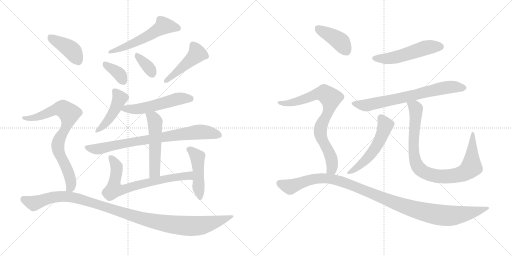
t = 0.00 s
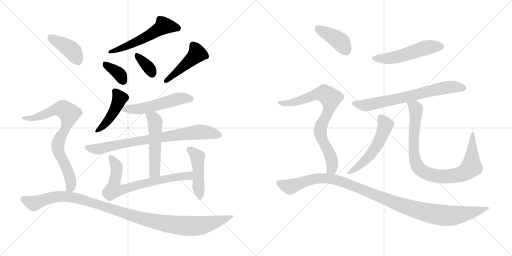
t = 3.03 s
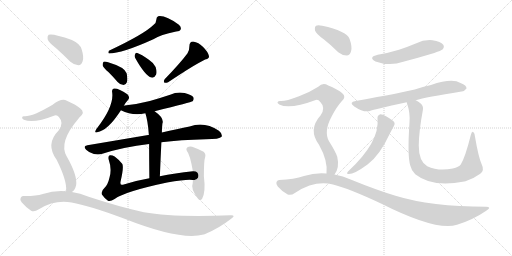
t = 6.06 s
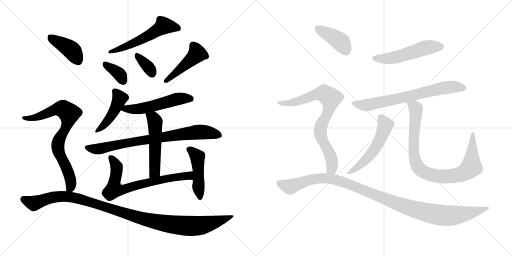
t = 9.09 s
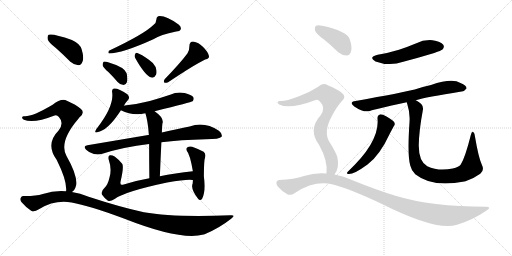
t = 12.12 s
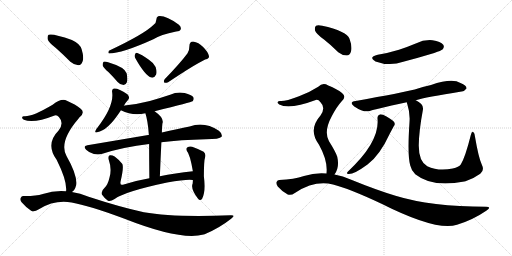
t = 15.15 s

The animated SVG that drew these frames (rendered in a browser with its animation timeline set to each time). Animation: 20 CSS @keyframes rules; one cycle of 15.15 s.

<svg version="1.1" viewBox="0 0 2048 1024" xmlns="http://www.w3.org/2000/svg">
  <g stroke="lightgray" stroke-dasharray="1,1" stroke-width="1" transform="scale(4, 4)">
    <line x1="0" y1="0" x2="256" y2="256"></line>
    <line x1="256" y1="0" x2="0" y2="256"></line>
    <line x1="128" y1="0" x2="128" y2="256"></line>
    <line x1="0" y1="128" x2="256" y2="128"></line>
    <line x1="256" y1="0" x2="512" y2="256"></line>
    <line x1="512" y1="0" x2="256" y2="256"></line>
    <line x1="384" y1="0" x2="384" y2="256"></line>
    <line x1="256" y1="128" x2="512" y2="128"></line>
  </g>
<g transform="scale(1, -1) translate(0, -850)">
   <style type="text/css">
    @keyframes keyframes0 {
      from {
       stroke: black;
       stroke-dashoffset: 555;
       stroke-width: 128;
       }
       64% {
       animation-timing-function: step-end;
       stroke: black;
       stroke-dashoffset: 0;
       stroke-width: 128;
       }
       to {
       stroke: black;
       stroke-width: 1024;
       }
       }
       #make-me-a-hanzi-animation-0 {
         animation: keyframes0 0.701660s both;
         animation-delay: 0.000000s;
         animation-timing-function: linear;
       }
    @keyframes keyframes1 {
      from {
       stroke: black;
       stroke-dashoffset: 361;
       stroke-width: 128;
       }
       54% {
       animation-timing-function: step-end;
       stroke: black;
       stroke-dashoffset: 0;
       stroke-width: 128;
       }
       to {
       stroke: black;
       stroke-width: 1024;
       }
       }
       #make-me-a-hanzi-animation-1 {
         animation: keyframes1 0.543783s both;
         animation-delay: 0.701660s;
         animation-timing-function: linear;
       }
    @keyframes keyframes2 {
      from {
       stroke: black;
       stroke-dashoffset: 349;
       stroke-width: 128;
       }
       53% {
       animation-timing-function: step-end;
       stroke: black;
       stroke-dashoffset: 0;
       stroke-width: 128;
       }
       to {
       stroke: black;
       stroke-width: 1024;
       }
       }
       #make-me-a-hanzi-animation-2 {
         animation: keyframes2 0.534017s both;
         animation-delay: 1.245443s;
         animation-timing-function: linear;
       }
    @keyframes keyframes3 {
      from {
       stroke: black;
       stroke-dashoffset: 459;
       stroke-width: 128;
       }
       60% {
       animation-timing-function: step-end;
       stroke: black;
       stroke-dashoffset: 0;
       stroke-width: 128;
       }
       to {
       stroke: black;
       stroke-width: 1024;
       }
       }
       #make-me-a-hanzi-animation-3 {
         animation: keyframes3 0.623535s both;
         animation-delay: 1.779460s;
         animation-timing-function: linear;
       }
    @keyframes keyframes4 {
      from {
       stroke: black;
       stroke-dashoffset: 446;
       stroke-width: 128;
       }
       59% {
       animation-timing-function: step-end;
       stroke: black;
       stroke-dashoffset: 0;
       stroke-width: 128;
       }
       to {
       stroke: black;
       stroke-width: 1024;
       }
       }
       #make-me-a-hanzi-animation-4 {
         animation: keyframes4 0.612956s both;
         animation-delay: 2.402995s;
         animation-timing-function: linear;
       }
    @keyframes keyframes5 {
      from {
       stroke: black;
       stroke-dashoffset: 536;
       stroke-width: 128;
       }
       64% {
       animation-timing-function: step-end;
       stroke: black;
       stroke-dashoffset: 0;
       stroke-width: 128;
       }
       to {
       stroke: black;
       stroke-width: 1024;
       }
       }
       #make-me-a-hanzi-animation-5 {
         animation: keyframes5 0.686198s both;
         animation-delay: 3.015951s;
         animation-timing-function: linear;
       }
    @keyframes keyframes6 {
      from {
       stroke: black;
       stroke-dashoffset: 795;
       stroke-width: 128;
       }
       72% {
       animation-timing-function: step-end;
       stroke: black;
       stroke-dashoffset: 0;
       stroke-width: 128;
       }
       to {
       stroke: black;
       stroke-width: 1024;
       }
       }
       #make-me-a-hanzi-animation-6 {
         animation: keyframes6 0.896973s both;
         animation-delay: 3.702149s;
         animation-timing-function: linear;
       }
    @keyframes keyframes7 {
      from {
       stroke: black;
       stroke-dashoffset: 524;
       stroke-width: 128;
       }
       63% {
       animation-timing-function: step-end;
       stroke: black;
       stroke-dashoffset: 0;
       stroke-width: 128;
       }
       to {
       stroke: black;
       stroke-width: 1024;
       }
       }
       #make-me-a-hanzi-animation-7 {
         animation: keyframes7 0.676432s both;
         animation-delay: 4.599122s;
         animation-timing-function: linear;
       }
    @keyframes keyframes8 {
      from {
       stroke: black;
       stroke-dashoffset: 715;
       stroke-width: 128;
       }
       70% {
       animation-timing-function: step-end;
       stroke: black;
       stroke-dashoffset: 0;
       stroke-width: 128;
       }
       to {
       stroke: black;
       stroke-width: 1024;
       }
       }
       #make-me-a-hanzi-animation-8 {
         animation: keyframes8 0.831868s both;
         animation-delay: 5.275554s;
         animation-timing-function: linear;
       }
    @keyframes keyframes9 {
      from {
       stroke: black;
       stroke-dashoffset: 463;
       stroke-width: 128;
       }
       60% {
       animation-timing-function: step-end;
       stroke: black;
       stroke-dashoffset: 0;
       stroke-width: 128;
       }
       to {
       stroke: black;
       stroke-width: 1024;
       }
       }
       #make-me-a-hanzi-animation-9 {
         animation: keyframes9 0.626790s both;
         animation-delay: 6.107422s;
         animation-timing-function: linear;
       }
    @keyframes keyframes10 {
      from {
       stroke: black;
       stroke-dashoffset: 407;
       stroke-width: 128;
       }
       57% {
       animation-timing-function: step-end;
       stroke: black;
       stroke-dashoffset: 0;
       stroke-width: 128;
       }
       to {
       stroke: black;
       stroke-width: 1024;
       }
       }
       #make-me-a-hanzi-animation-10 {
         animation: keyframes10 0.581217s both;
         animation-delay: 6.734212s;
         animation-timing-function: linear;
       }
    @keyframes keyframes11 {
      from {
       stroke: black;
       stroke-dashoffset: 778;
       stroke-width: 128;
       }
       72% {
       animation-timing-function: step-end;
       stroke: black;
       stroke-dashoffset: 0;
       stroke-width: 128;
       }
       to {
       stroke: black;
       stroke-width: 1024;
       }
       }
       #make-me-a-hanzi-animation-11 {
         animation: keyframes11 0.883138s both;
         animation-delay: 7.315429s;
         animation-timing-function: linear;
       }
    @keyframes keyframes12 {
      from {
       stroke: black;
       stroke-dashoffset: 1100;
       stroke-width: 128;
       }
       78% {
       animation-timing-function: step-end;
       stroke: black;
       stroke-dashoffset: 0;
       stroke-width: 128;
       }
       to {
       stroke: black;
       stroke-width: 1024;
       }
       }
       #make-me-a-hanzi-animation-12 {
         animation: keyframes12 1.145182s both;
         animation-delay: 8.198567s;
         animation-timing-function: linear;
       }
    @keyframes keyframes13 {
      from {
       stroke: black;
       stroke-dashoffset: 521;
       stroke-width: 128;
       }
       63% {
       animation-timing-function: step-end;
       stroke: black;
       stroke-dashoffset: 0;
       stroke-width: 128;
       }
       to {
       stroke: black;
       stroke-width: 1024;
       }
       }
       #make-me-a-hanzi-animation-13 {
         animation: keyframes13 0.673991s both;
         animation-delay: 9.343749s;
         animation-timing-function: linear;
       }
    @keyframes keyframes14 {
      from {
       stroke: black;
       stroke-dashoffset: 702;
       stroke-width: 128;
       }
       70% {
       animation-timing-function: step-end;
       stroke: black;
       stroke-dashoffset: 0;
       stroke-width: 128;
       }
       to {
       stroke: black;
       stroke-width: 1024;
       }
       }
       #make-me-a-hanzi-animation-14 {
         animation: keyframes14 0.821289s both;
         animation-delay: 10.017740s;
         animation-timing-function: linear;
       }
    @keyframes keyframes15 {
      from {
       stroke: black;
       stroke-dashoffset: 538;
       stroke-width: 128;
       }
       64% {
       animation-timing-function: step-end;
       stroke: black;
       stroke-dashoffset: 0;
       stroke-width: 128;
       }
       to {
       stroke: black;
       stroke-width: 1024;
       }
       }
       #make-me-a-hanzi-animation-15 {
         animation: keyframes15 0.687826s both;
         animation-delay: 10.839029s;
         animation-timing-function: linear;
       }
    @keyframes keyframes16 {
      from {
       stroke: black;
       stroke-dashoffset: 898;
       stroke-width: 128;
       }
       75% {
       animation-timing-function: step-end;
       stroke: black;
       stroke-dashoffset: 0;
       stroke-width: 128;
       }
       to {
       stroke: black;
       stroke-width: 1024;
       }
       }
       #make-me-a-hanzi-animation-16 {
         animation: keyframes16 0.980794s both;
         animation-delay: 11.526855s;
         animation-timing-function: linear;
       }
    @keyframes keyframes17 {
      from {
       stroke: black;
       stroke-dashoffset: 404;
       stroke-width: 128;
       }
       57% {
       animation-timing-function: step-end;
       stroke: black;
       stroke-dashoffset: 0;
       stroke-width: 128;
       }
       to {
       stroke: black;
       stroke-width: 1024;
       }
       }
       #make-me-a-hanzi-animation-17 {
         animation: keyframes17 0.578776s both;
         animation-delay: 12.507649s;
         animation-timing-function: linear;
       }
    @keyframes keyframes18 {
      from {
       stroke: black;
       stroke-dashoffset: 793;
       stroke-width: 128;
       }
       72% {
       animation-timing-function: step-end;
       stroke: black;
       stroke-dashoffset: 0;
       stroke-width: 128;
       }
       to {
       stroke: black;
       stroke-width: 1024;
       }
       }
       #make-me-a-hanzi-animation-18 {
         animation: keyframes18 0.895345s both;
         animation-delay: 13.086425s;
         animation-timing-function: linear;
       }
    @keyframes keyframes19 {
      from {
       stroke: black;
       stroke-dashoffset: 1121;
       stroke-width: 128;
       }
       78% {
       animation-timing-function: step-end;
       stroke: black;
       stroke-dashoffset: 0;
       stroke-width: 128;
       }
       to {
       stroke: black;
       stroke-width: 1024;
       }
       }
       #make-me-a-hanzi-animation-19 {
         animation: keyframes19 1.162272s both;
         animation-delay: 13.981770s;
         animation-timing-function: linear;
       }
</style>
<path d="M 613.5 750.0 Q 577.5 714.0 435.5 647.0 Q 431.5 638.0 435.5 636.0 Q 487.5 636.0 613.5 693.0 Q 641.5 711.0 704.5 724.0 Q 719.5 725.0 722.5 732.0 Q 726.5 742.0 715.5 751.0 Q 661.5 790.0 632.5 785.0 Q 625.5 781.0 625.5 772.0 Q 625.5 759.0 613.5 750.0 Z" fill="lightgray"></path> 
<path d="M 434.5 561.0 Q 452.5 543.0 470.5 522.0 Q 480.5 510.0 494.5 510.0 Q 503.5 510.0 507.5 521.0 Q 511.5 533.0 506.5 557.0 Q 499.5 581.0 432.5 601.0 Q 419.5 605.0 414.5 603.0 Q 410.5 600.0 410.5 589.0 Q 413.5 579.0 434.5 561.0 Z" fill="lightgray"></path> 
<path d="M 542.5 615.0 Q 581.5 546.0 605.5 540.0 Q 617.5 537.0 624.5 552.0 Q 628.5 562.0 622.5 582.0 Q 615.5 598.0 595.5 611.0 Q 564.5 633.0 549.5 638.0 Q 542.5 641.0 539.5 631.0 Q 536.5 624.0 542.5 615.0 Z" fill="lightgray"></path> 
<path d="M 749.5 636.0 Q 719.5 596.0 658.5 533.0 Q 652.5 526.0 657.5 519.0 Q 664.5 518.0 672.5 521.0 Q 772.5 588.0 820.5 612.0 Q 839.5 616.0 835.5 627.0 Q 831.5 643.0 812.5 662.0 Q 794.5 681.0 772.5 684.0 Q 757.5 684.0 757.5 665.0 Q 758.5 652.0 749.5 636.0 Z" fill="lightgray"></path> 
<path d="M 495.5 427.0 Q 502.5 440.0 513.5 452.0 Q 520.5 462.0 509.5 473.0 Q 473.5 498.0 455.5 496.0 Q 446.5 493.0 448.5 482.0 Q 457.5 427.0 389.5 339.0 Q 385.5 335.0 383.5 330.0 Q 376.5 317.0 388.5 321.0 Q 430.5 327.0 482.5 407.0 Q 482.5 408.0 483.5 409.0 L 495.5 427.0 Z" fill="lightgray"></path> 
<path d="M 618.5 405.0 Q 766.5 442.0 770.5 445.0 Q 777.5 452.0 773.5 461.0 Q 766.5 471.0 738.5 478.0 Q 708.5 484.0 680.5 471.0 Q 641.5 458.0 599.5 446.0 Q 553.5 434.0 498.5 428.0 Q 495.5 428.0 495.5 427.0 C 465.5 422.0 459.5 420.0 483.5 409.0 Q 531.5 385.0 581.5 397.0 L 618.5 405.0 Z" fill="lightgray"></path> 
<path d="M 645.5 281.0 Q 720.5 291.0 823.5 293.0 Q 878.5 293.0 886.5 303.0 Q 890.5 315.0 875.5 327.0 Q 817.5 366.0 758.5 344.0 Q 710.5 335.0 647.5 320.0 L 595.5 310.0 Q 594.5 311.0 592.5 310.0 Q 480.5 291.0 349.5 269.0 Q 330.5 266.0 344.5 251.0 Q 357.5 238.0 375.5 234.0 Q 394.5 230.0 409.5 235.0 Q 493.5 262.0 596.5 274.0 L 645.5 281.0 Z" fill="lightgray"></path> 
<path d="M 639.5 145.0 Q 642.5 220.0 645.5 281.0 L 647.5 320.0 Q 647.5 338.0 649.5 355.0 Q 658.5 377.0 618.5 405.0 C 594.5 423.0 572.5 426.0 581.5 397.0 Q 591.5 367.0 595.5 310.0 L 596.5 274.0 Q 596.5 225.0 597.5 137.0 C 597.5 107.0 638.5 115.0 639.5 145.0 Z" fill="lightgray"></path> 
<path d="M 771.5 165.0 Q 699.5 158.0 639.5 145.0 L 597.5 137.0 Q 539.5 127.0 491.5 111.0 Q 478.5 108.0 482.5 125.0 Q 495.5 179.0 489.5 194.0 Q 477.5 210.0 458.5 224.0 Q 448.5 230.0 439.5 229.0 Q 430.5 226.0 435.5 209.0 Q 447.5 175.0 438.5 142.0 Q 431.5 111.0 418.5 99.0 Q 402.5 84.0 407.5 72.0 Q 416.5 59.0 430.5 48.0 Q 439.5 42.0 458.5 54.0 Q 498.5 84.0 668.5 120.0 Q 752.5 135.0 771.5 130.0 C 801.5 128.0 801.5 168.0 771.5 165.0 Z" fill="lightgray"></path> 
<path d="M 771.5 130.0 Q 771.5 123.0 770.5 115.0 Q 761.5 97.0 791.5 56.0 Q 800.5 44.0 808.5 55.0 Q 823.5 82.0 815.5 145.0 Q 815.5 208.0 820.5 221.0 Q 824.5 234.0 814.5 243.0 Q 796.5 253.0 768.5 263.0 Q 758.5 267.0 748.5 260.0 Q 742.5 256.0 747.5 246.0 Q 759.5 234.0 771.5 165.0 L 771.5 130.0 Z" fill="lightgray"></path> 
<path d="M 223.5 658.0 Q 251.5 633.0 281.5 603.0 Q 296.5 590.0 313.5 589.0 Q 325.5 590.0 330.5 605.0 Q 336.5 621.0 326.5 653.0 Q 320.5 675.0 287.5 690.0 Q 211.5 717.0 194.5 711.0 Q 188.5 707.0 190.5 693.0 Q 194.5 680.0 223.5 658.0 Z" fill="lightgray"></path> 
<path d="M 287.5 82.0 Q 299.5 89.0 304.5 109.0 Q 310.5 148.0 266.5 225.0 Q 233.5 282.0 314.5 376.0 Q 315.5 380.0 319.5 382.0 Q 341.5 401.0 321.5 416.0 Q 302.5 432.0 267.5 447.0 Q 246.5 459.0 210.5 431.0 Q 129.5 383.0 97.5 385.0 Q 90.5 386.0 88.5 381.0 Q 87.5 375.0 95.5 371.0 Q 134.5 355.0 218.5 388.0 Q 227.5 392.0 235.5 382.0 Q 257.5 358.0 234.5 328.0 Q 180.5 274.0 226.5 211.0 Q 268.5 127.0 264.5 86.0 Q 263.5 86.0 263.5 85.0 C 261.5 55.0 267.5 60.0 287.5 82.0 Z" fill="lightgray"></path> 
<path d="M 263.5 85.0 Q 217.5 89.0 171.5 74.0 Q 140.5 65.0 93.5 66.0 Q 86.5 67.0 82.5 58.0 Q 78.5 51.0 86.5 41.0 Q 102.5 22.0 124.5 7.0 Q 136.5 0.0 155.5 13.0 Q 218.5 52.0 286.5 40.0 Q 355.5 28.0 495.5 -24.0 Q 723.5 -114.0 814.5 -88.0 Q 815.5 -87.0 818.5 -87.0 Q 876.5 -63.0 924.5 -25.0 Q 945.5 -10.0 922.5 -11.0 Q 691.5 -20.0 575.5 1.0 Q 479.5 22.0 354.5 63.0 Q 320.5 78.0 287.5 82.0 L 263.5 85.0 Z" fill="lightgray"></path> 
<path d="M 1511.0 631.5 Q 1471.0 621.5 1502.0 604.5 Q 1559.0 583.5 1613.0 603.5 Q 1674.0 619.5 1737.0 638.5 Q 1765.0 648.5 1770.0 652.5 Q 1779.0 662.5 1773.0 671.5 Q 1763.0 684.5 1730.0 689.5 Q 1696.0 692.5 1663.0 676.5 Q 1632.0 663.5 1596.0 651.5 Q 1557.0 639.5 1511.0 631.5 Z" fill="lightgray"></path> 
<path d="M 1663.0 449.5 Q 1702.0 461.5 1846.0 484.5 Q 1856.0 483.5 1866.0 496.5 Q 1867.0 509.5 1842.0 518.5 Q 1809.0 539.5 1724.0 510.5 Q 1691.0 503.5 1659.0 492.5 Q 1611.0 480.5 1423.0 446.5 Q 1393.0 442.5 1417.0 424.5 Q 1453.0 400.5 1476.0 405.5 Q 1491.0 412.5 1627.0 441.5 L 1663.0 449.5 Z" fill="lightgray"></path> 
<path d="M 1510.0 376.5 Q 1520.0 282.5 1391.0 163.5 Q 1385.0 156.5 1391.0 154.5 Q 1413.0 150.5 1470.0 192.5 Q 1519.0 228.5 1560.0 317.5 Q 1567.0 330.5 1575.0 345.5 Q 1582.0 352.5 1577.0 361.5 Q 1571.0 370.5 1546.0 384.5 Q 1527.0 394.5 1519.0 392.5 Q 1509.0 388.5 1510.0 376.5 Z" fill="lightgray"></path> 
<path d="M 1927.0 192.5 Q 1914.0 220.5 1900.0 303.5 Q 1899.0 318.5 1893.0 322.5 Q 1887.0 325.5 1883.0 309.5 Q 1861.0 221.5 1843.0 192.5 Q 1836.0 182.5 1811.0 176.5 Q 1754.0 164.5 1709.0 185.5 Q 1675.0 204.5 1675.0 268.5 Q 1676.0 328.5 1691.0 407.5 Q 1695.0 423.5 1685.0 434.5 Q 1676.0 443.5 1663.0 449.5 C 1638.0 465.5 1619.0 470.5 1627.0 441.5 Q 1627.0 438.5 1629.0 434.5 Q 1641.0 397.5 1638.0 361.5 Q 1629.0 226.5 1641.0 188.5 Q 1645.0 169.5 1661.0 153.5 Q 1730.0 98.5 1857.0 124.5 Q 1858.0 125.5 1862.0 125.5 Q 1892.0 134.5 1921.0 155.5 Q 1939.0 168.5 1927.0 192.5 Z" fill="lightgray"></path> 
<path d="M 1296.0 692.5 Q 1324.0 670.5 1353.0 641.5 Q 1369.0 628.5 1387.0 628.5 Q 1399.0 629.5 1404.0 644.5 Q 1410.0 662.5 1398.0 695.5 Q 1386.0 726.5 1289.0 747.5 Q 1271.0 751.5 1264.0 747.5 Q 1258.0 743.5 1260.0 728.5 Q 1264.0 715.5 1296.0 692.5 Z" fill="lightgray"></path> 
<path d="M 1338.0 152.5 Q 1359.0 179.5 1349.0 223.5 Q 1342.0 244.5 1316.0 285.5 Q 1294.0 324.5 1327.0 385.5 Q 1346.0 422.5 1366.0 444.5 Q 1388.0 462.5 1368.0 478.5 Q 1349.0 494.5 1313.0 508.5 Q 1291.0 521.5 1273.0 503.5 Q 1239.0 481.5 1196.0 465.5 Q 1138.0 443.5 1120.0 446.5 Q 1113.0 446.5 1110.0 441.5 Q 1109.0 437.5 1117.0 432.5 Q 1159.0 411.5 1263.0 450.5 Q 1273.0 453.5 1282.0 441.5 Q 1304.0 419.5 1282.0 388.5 Q 1231.0 331.5 1276.0 271.5 Q 1312.0 207.5 1306.0 156.5 C 1305.0 126.5 1323.0 126.5 1338.0 152.5 Z" fill="lightgray"></path> 
<path d="M 1306.0 156.5 Q 1261.0 160.5 1216.0 146.5 Q 1177.0 133.5 1117.0 130.5 Q 1110.0 130.5 1106.0 122.5 Q 1103.0 115.5 1111.0 104.5 Q 1127.0 85.5 1151.0 72.5 Q 1163.0 66.5 1181.0 79.5 Q 1259.0 130.5 1332.0 112.5 Q 1396.0 96.5 1524.0 36.5 Q 1746.0 -75.5 1828.0 -48.5 Q 1891.0 -29.5 1945.0 7.5 Q 1969.0 22.5 1944.0 23.5 Q 1725.0 23.5 1582.0 67.5 Q 1503.0 91.5 1405.0 131.5 Q 1371.0 147.5 1338.0 152.5 L 1306.0 156.5 Z" fill="lightgray"></path> 
      <clipPath id="make-me-a-hanzi-clip-0">
      <path d="M 613.5 750.0 Q 577.5 714.0 435.5 647.0 Q 431.5 638.0 435.5 636.0 Q 487.5 636.0 613.5 693.0 Q 641.5 711.0 704.5 724.0 Q 719.5 725.0 722.5 732.0 Q 726.5 742.0 715.5 751.0 Q 661.5 790.0 632.5 785.0 Q 625.5 781.0 625.5 772.0 Q 625.5 759.0 613.5 750.0 Z" fill="lightgray"></path>
      </clipPath>
      <path clip-path="url(#make-me-a-hanzi-clip-0)" d="M 712.5 737.0 L 654.5 747.0 L 557.5 688.0 L 439.5 642.0 " fill="none" id="make-me-a-hanzi-animation-0" stroke-dasharray="427 854" stroke-linecap="round"></path>

      <clipPath id="make-me-a-hanzi-clip-1">
      <path d="M 434.5 561.0 Q 452.5 543.0 470.5 522.0 Q 480.5 510.0 494.5 510.0 Q 503.5 510.0 507.5 521.0 Q 511.5 533.0 506.5 557.0 Q 499.5 581.0 432.5 601.0 Q 419.5 605.0 414.5 603.0 Q 410.5 600.0 410.5 589.0 Q 413.5 579.0 434.5 561.0 Z" fill="lightgray"></path>
      </clipPath>
      <path clip-path="url(#make-me-a-hanzi-clip-1)" d="M 418.5 594.0 L 481.5 549.0 L 493.5 524.0 " fill="none" id="make-me-a-hanzi-animation-1" stroke-dasharray="233 466" stroke-linecap="round"></path>

      <clipPath id="make-me-a-hanzi-clip-2">
      <path d="M 542.5 615.0 Q 581.5 546.0 605.5 540.0 Q 617.5 537.0 624.5 552.0 Q 628.5 562.0 622.5 582.0 Q 615.5 598.0 595.5 611.0 Q 564.5 633.0 549.5 638.0 Q 542.5 641.0 539.5 631.0 Q 536.5 624.0 542.5 615.0 Z" fill="lightgray"></path>
      </clipPath>
      <path clip-path="url(#make-me-a-hanzi-clip-2)" d="M 549.5 627.0 L 594.5 581.0 L 608.5 556.0 " fill="none" id="make-me-a-hanzi-animation-2" stroke-dasharray="221 442" stroke-linecap="round"></path>

      <clipPath id="make-me-a-hanzi-clip-3">
      <path d="M 749.5 636.0 Q 719.5 596.0 658.5 533.0 Q 652.5 526.0 657.5 519.0 Q 664.5 518.0 672.5 521.0 Q 772.5 588.0 820.5 612.0 Q 839.5 616.0 835.5 627.0 Q 831.5 643.0 812.5 662.0 Q 794.5 681.0 772.5 684.0 Q 757.5 684.0 757.5 665.0 Q 758.5 652.0 749.5 636.0 Z" fill="lightgray"></path>
      </clipPath>
      <path clip-path="url(#make-me-a-hanzi-clip-3)" d="M 772.5 669.0 L 788.5 635.0 L 664.5 526.0 " fill="none" id="make-me-a-hanzi-animation-3" stroke-dasharray="331 662" stroke-linecap="round"></path>

      <clipPath id="make-me-a-hanzi-clip-4">
      <path d="M 495.5 427.0 Q 502.5 440.0 513.5 452.0 Q 520.5 462.0 509.5 473.0 Q 473.5 498.0 455.5 496.0 Q 446.5 493.0 448.5 482.0 Q 457.5 427.0 389.5 339.0 Q 385.5 335.0 383.5 330.0 Q 376.5 317.0 388.5 321.0 Q 430.5 327.0 482.5 407.0 Q 482.5 408.0 483.5 409.0 L 495.5 427.0 Z" fill="lightgray"></path>
      </clipPath>
      <path clip-path="url(#make-me-a-hanzi-clip-4)" d="M 459.5 485.0 L 478.5 457.0 L 459.5 409.0 L 427.5 362.0 L 392.5 329.0 " fill="none" id="make-me-a-hanzi-animation-4" stroke-dasharray="318 636" stroke-linecap="round"></path>

      <clipPath id="make-me-a-hanzi-clip-5">
      <path d="M 618.5 405.0 Q 766.5 442.0 770.5 445.0 Q 777.5 452.0 773.5 461.0 Q 766.5 471.0 738.5 478.0 Q 708.5 484.0 680.5 471.0 Q 641.5 458.0 599.5 446.0 Q 553.5 434.0 498.5 428.0 Q 495.5 428.0 495.5 427.0 C 465.5 422.0 459.5 420.0 483.5 409.0 Q 531.5 385.0 581.5 397.0 L 618.5 405.0 Z" fill="lightgray"></path>
      </clipPath>
      <path clip-path="url(#make-me-a-hanzi-clip-5)" d="M 492.5 410.0 L 595.5 422.0 L 706.5 454.0 L 741.5 458.0 L 766.5 452.0 " fill="none" id="make-me-a-hanzi-animation-5" stroke-dasharray="408 816" stroke-linecap="round"></path>

      <clipPath id="make-me-a-hanzi-clip-6">
      <path d="M 645.5 281.0 Q 720.5 291.0 823.5 293.0 Q 878.5 293.0 886.5 303.0 Q 890.5 315.0 875.5 327.0 Q 817.5 366.0 758.5 344.0 Q 710.5 335.0 647.5 320.0 L 595.5 310.0 Q 594.5 311.0 592.5 310.0 Q 480.5 291.0 349.5 269.0 Q 330.5 266.0 344.5 251.0 Q 357.5 238.0 375.5 234.0 Q 394.5 230.0 409.5 235.0 Q 493.5 262.0 596.5 274.0 L 645.5 281.0 Z" fill="lightgray"></path>
      </clipPath>
      <path clip-path="url(#make-me-a-hanzi-clip-6)" d="M 347.5 260.0 L 392.5 254.0 L 530.5 283.0 L 785.5 322.0 L 818.5 322.0 L 878.5 309.0 " fill="none" id="make-me-a-hanzi-animation-6" stroke-dasharray="667 1334" stroke-linecap="round"></path>

      <clipPath id="make-me-a-hanzi-clip-7">
      <path d="M 639.5 145.0 Q 642.5 220.0 645.5 281.0 L 647.5 320.0 Q 647.5 338.0 649.5 355.0 Q 658.5 377.0 618.5 405.0 C 594.5 423.0 572.5 426.0 581.5 397.0 Q 591.5 367.0 595.5 310.0 L 596.5 274.0 Q 596.5 225.0 597.5 137.0 C 597.5 107.0 638.5 115.0 639.5 145.0 Z" fill="lightgray"></path>
      </clipPath>
      <path clip-path="url(#make-me-a-hanzi-clip-7)" d="M 588.5 393.0 L 613.5 377.0 L 620.5 363.0 L 619.5 170.0 L 615.5 157.0 L 602.5 147.0 " fill="none" id="make-me-a-hanzi-animation-7" stroke-dasharray="396 792" stroke-linecap="round"></path>

      <clipPath id="make-me-a-hanzi-clip-8">
      <path d="M 771.5 165.0 Q 699.5 158.0 639.5 145.0 L 597.5 137.0 Q 539.5 127.0 491.5 111.0 Q 478.5 108.0 482.5 125.0 Q 495.5 179.0 489.5 194.0 Q 477.5 210.0 458.5 224.0 Q 448.5 230.0 439.5 229.0 Q 430.5 226.0 435.5 209.0 Q 447.5 175.0 438.5 142.0 Q 431.5 111.0 418.5 99.0 Q 402.5 84.0 407.5 72.0 Q 416.5 59.0 430.5 48.0 Q 439.5 42.0 458.5 54.0 Q 498.5 84.0 668.5 120.0 Q 752.5 135.0 771.5 130.0 C 801.5 128.0 801.5 168.0 771.5 165.0 Z" fill="lightgray"></path>
      </clipPath>
      <path clip-path="url(#make-me-a-hanzi-clip-8)" d="M 443.5 220.0 L 466.5 184.0 L 455.5 92.0 L 491.5 91.0 L 576.5 117.0 L 704.5 142.0 L 756.5 147.0 L 768.5 136.0 " fill="none" id="make-me-a-hanzi-animation-8" stroke-dasharray="587 1174" stroke-linecap="round"></path>

      <clipPath id="make-me-a-hanzi-clip-9">
      <path d="M 771.5 130.0 Q 771.5 123.0 770.5 115.0 Q 761.5 97.0 791.5 56.0 Q 800.5 44.0 808.5 55.0 Q 823.5 82.0 815.5 145.0 Q 815.5 208.0 820.5 221.0 Q 824.5 234.0 814.5 243.0 Q 796.5 253.0 768.5 263.0 Q 758.5 267.0 748.5 260.0 Q 742.5 256.0 747.5 246.0 Q 759.5 234.0 771.5 165.0 L 771.5 130.0 Z" fill="lightgray"></path>
      </clipPath>
      <path clip-path="url(#make-me-a-hanzi-clip-9)" d="M 757.5 252.0 L 789.5 220.0 L 800.5 59.0 " fill="none" id="make-me-a-hanzi-animation-9" stroke-dasharray="335 670" stroke-linecap="round"></path>

      <clipPath id="make-me-a-hanzi-clip-10">
      <path d="M 223.5 658.0 Q 251.5 633.0 281.5 603.0 Q 296.5 590.0 313.5 589.0 Q 325.5 590.0 330.5 605.0 Q 336.5 621.0 326.5 653.0 Q 320.5 675.0 287.5 690.0 Q 211.5 717.0 194.5 711.0 Q 188.5 707.0 190.5 693.0 Q 194.5 680.0 223.5 658.0 Z" fill="lightgray"></path>
      </clipPath>
      <path clip-path="url(#make-me-a-hanzi-clip-10)" d="M 199.5 704.0 L 286.5 649.0 L 311.5 608.0 " fill="none" id="make-me-a-hanzi-animation-10" stroke-dasharray="279 558" stroke-linecap="round"></path>

      <clipPath id="make-me-a-hanzi-clip-11">
      <path d="M 287.5 82.0 Q 299.5 89.0 304.5 109.0 Q 310.5 148.0 266.5 225.0 Q 233.5 282.0 314.5 376.0 Q 315.5 380.0 319.5 382.0 Q 341.5 401.0 321.5 416.0 Q 302.5 432.0 267.5 447.0 Q 246.5 459.0 210.5 431.0 Q 129.5 383.0 97.5 385.0 Q 90.5 386.0 88.5 381.0 Q 87.5 375.0 95.5 371.0 Q 134.5 355.0 218.5 388.0 Q 227.5 392.0 235.5 382.0 Q 257.5 358.0 234.5 328.0 Q 180.5 274.0 226.5 211.0 Q 268.5 127.0 264.5 86.0 Q 263.5 86.0 263.5 85.0 C 261.5 55.0 267.5 60.0 287.5 82.0 Z" fill="lightgray"></path>
      </clipPath>
      <path clip-path="url(#make-me-a-hanzi-clip-11)" d="M 95.5 378.0 L 151.5 382.0 L 233.5 415.0 L 253.5 413.0 L 273.5 398.0 L 277.5 391.0 L 272.5 363.0 L 237.5 295.0 L 230.5 265.0 L 283.5 124.0 L 284.5 107.0 L 271.5 91.0 " fill="none" id="make-me-a-hanzi-animation-11" stroke-dasharray="650 1300" stroke-linecap="round"></path>

      <clipPath id="make-me-a-hanzi-clip-12">
      <path d="M 263.5 85.0 Q 217.5 89.0 171.5 74.0 Q 140.5 65.0 93.5 66.0 Q 86.5 67.0 82.5 58.0 Q 78.5 51.0 86.5 41.0 Q 102.5 22.0 124.5 7.0 Q 136.5 0.0 155.5 13.0 Q 218.5 52.0 286.5 40.0 Q 355.5 28.0 495.5 -24.0 Q 723.5 -114.0 814.5 -88.0 Q 815.5 -87.0 818.5 -87.0 Q 876.5 -63.0 924.5 -25.0 Q 945.5 -10.0 922.5 -11.0 Q 691.5 -20.0 575.5 1.0 Q 479.5 22.0 354.5 63.0 Q 320.5 78.0 287.5 82.0 L 263.5 85.0 Z" fill="lightgray"></path>
      </clipPath>
      <path clip-path="url(#make-me-a-hanzi-clip-12)" d="M 94.5 52.0 L 135.5 37.0 L 226.5 63.0 L 291.5 61.0 L 576.5 -27.0 L 723.5 -52.0 L 825.5 -48.0 L 912.5 -20.0 " fill="none" id="make-me-a-hanzi-animation-12" stroke-dasharray="972 1944" stroke-linecap="round"></path>

      <clipPath id="make-me-a-hanzi-clip-13">
      <path d="M 1511.0 631.5 Q 1471.0 621.5 1502.0 604.5 Q 1559.0 583.5 1613.0 603.5 Q 1674.0 619.5 1737.0 638.5 Q 1765.0 648.5 1770.0 652.5 Q 1779.0 662.5 1773.0 671.5 Q 1763.0 684.5 1730.0 689.5 Q 1696.0 692.5 1663.0 676.5 Q 1632.0 663.5 1596.0 651.5 Q 1557.0 639.5 1511.0 631.5 Z" fill="lightgray"></path>
      </clipPath>
      <path clip-path="url(#make-me-a-hanzi-clip-13)" d="M 1503.0 619.5 L 1558.0 616.5 L 1702.0 659.5 L 1761.0 663.5 " fill="none" id="make-me-a-hanzi-animation-13" stroke-dasharray="393 786" stroke-linecap="round"></path>

      <clipPath id="make-me-a-hanzi-clip-14">
      <path d="M 1663.0 449.5 Q 1702.0 461.5 1846.0 484.5 Q 1856.0 483.5 1866.0 496.5 Q 1867.0 509.5 1842.0 518.5 Q 1809.0 539.5 1724.0 510.5 Q 1691.0 503.5 1659.0 492.5 Q 1611.0 480.5 1423.0 446.5 Q 1393.0 442.5 1417.0 424.5 Q 1453.0 400.5 1476.0 405.5 Q 1491.0 412.5 1627.0 441.5 L 1663.0 449.5 Z" fill="lightgray"></path>
      </clipPath>
      <path clip-path="url(#make-me-a-hanzi-clip-14)" d="M 1418.0 436.5 L 1468.0 429.5 L 1610.0 457.5 L 1777.0 499.5 L 1822.0 503.5 L 1855.0 497.5 " fill="none" id="make-me-a-hanzi-animation-14" stroke-dasharray="574 1148" stroke-linecap="round"></path>

      <clipPath id="make-me-a-hanzi-clip-15">
      <path d="M 1510.0 376.5 Q 1520.0 282.5 1391.0 163.5 Q 1385.0 156.5 1391.0 154.5 Q 1413.0 150.5 1470.0 192.5 Q 1519.0 228.5 1560.0 317.5 Q 1567.0 330.5 1575.0 345.5 Q 1582.0 352.5 1577.0 361.5 Q 1571.0 370.5 1546.0 384.5 Q 1527.0 394.5 1519.0 392.5 Q 1509.0 388.5 1510.0 376.5 Z" fill="lightgray"></path>
      </clipPath>
      <path clip-path="url(#make-me-a-hanzi-clip-15)" d="M 1523.0 379.5 L 1542.0 350.5 L 1509.0 272.5 L 1487.0 237.5 L 1452.0 199.5 L 1395.0 159.5 " fill="none" id="make-me-a-hanzi-animation-15" stroke-dasharray="410 820" stroke-linecap="round"></path>

      <clipPath id="make-me-a-hanzi-clip-16">
      <path d="M 1927.0 192.5 Q 1914.0 220.5 1900.0 303.5 Q 1899.0 318.5 1893.0 322.5 Q 1887.0 325.5 1883.0 309.5 Q 1861.0 221.5 1843.0 192.5 Q 1836.0 182.5 1811.0 176.5 Q 1754.0 164.5 1709.0 185.5 Q 1675.0 204.5 1675.0 268.5 Q 1676.0 328.5 1691.0 407.5 Q 1695.0 423.5 1685.0 434.5 Q 1676.0 443.5 1663.0 449.5 C 1638.0 465.5 1619.0 470.5 1627.0 441.5 Q 1627.0 438.5 1629.0 434.5 Q 1641.0 397.5 1638.0 361.5 Q 1629.0 226.5 1641.0 188.5 Q 1645.0 169.5 1661.0 153.5 Q 1730.0 98.5 1857.0 124.5 Q 1858.0 125.5 1862.0 125.5 Q 1892.0 134.5 1921.0 155.5 Q 1939.0 168.5 1927.0 192.5 Z" fill="lightgray"></path>
      </clipPath>
      <path clip-path="url(#make-me-a-hanzi-clip-16)" d="M 1634.0 439.5 L 1663.0 415.5 L 1654.0 285.5 L 1657.0 224.5 L 1671.0 183.5 L 1701.0 159.5 L 1749.0 145.5 L 1792.0 144.5 L 1845.0 154.5 L 1875.0 171.5 L 1886.0 182.5 L 1892.0 316.5 " fill="none" id="make-me-a-hanzi-animation-16" stroke-dasharray="770 1540" stroke-linecap="round"></path>

      <clipPath id="make-me-a-hanzi-clip-17">
      <path d="M 1296.0 692.5 Q 1324.0 670.5 1353.0 641.5 Q 1369.0 628.5 1387.0 628.5 Q 1399.0 629.5 1404.0 644.5 Q 1410.0 662.5 1398.0 695.5 Q 1386.0 726.5 1289.0 747.5 Q 1271.0 751.5 1264.0 747.5 Q 1258.0 743.5 1260.0 728.5 Q 1264.0 715.5 1296.0 692.5 Z" fill="lightgray"></path>
      </clipPath>
      <path clip-path="url(#make-me-a-hanzi-clip-17)" d="M 1271.0 738.5 L 1361.0 684.5 L 1384.0 648.5 " fill="none" id="make-me-a-hanzi-animation-17" stroke-dasharray="276 552" stroke-linecap="round"></path>

      <clipPath id="make-me-a-hanzi-clip-18">
      <path d="M 1338.0 152.5 Q 1359.0 179.5 1349.0 223.5 Q 1342.0 244.5 1316.0 285.5 Q 1294.0 324.5 1327.0 385.5 Q 1346.0 422.5 1366.0 444.5 Q 1388.0 462.5 1368.0 478.5 Q 1349.0 494.5 1313.0 508.5 Q 1291.0 521.5 1273.0 503.5 Q 1239.0 481.5 1196.0 465.5 Q 1138.0 443.5 1120.0 446.5 Q 1113.0 446.5 1110.0 441.5 Q 1109.0 437.5 1117.0 432.5 Q 1159.0 411.5 1263.0 450.5 Q 1273.0 453.5 1282.0 441.5 Q 1304.0 419.5 1282.0 388.5 Q 1231.0 331.5 1276.0 271.5 Q 1312.0 207.5 1306.0 156.5 C 1305.0 126.5 1323.0 126.5 1338.0 152.5 Z" fill="lightgray"></path>
      </clipPath>
      <path clip-path="url(#make-me-a-hanzi-clip-18)" d="M 1117.0 439.5 L 1143.0 436.5 L 1180.0 442.5 L 1282.0 476.5 L 1297.0 476.5 L 1322.0 457.5 L 1318.0 418.5 L 1287.0 355.5 L 1281.0 324.5 L 1289.0 290.5 L 1325.0 219.5 L 1327.0 174.5 L 1312.0 162.5 " fill="none" id="make-me-a-hanzi-animation-18" stroke-dasharray="665 1330" stroke-linecap="round"></path>

      <clipPath id="make-me-a-hanzi-clip-19">
      <path d="M 1306.0 156.5 Q 1261.0 160.5 1216.0 146.5 Q 1177.0 133.5 1117.0 130.5 Q 1110.0 130.5 1106.0 122.5 Q 1103.0 115.5 1111.0 104.5 Q 1127.0 85.5 1151.0 72.5 Q 1163.0 66.5 1181.0 79.5 Q 1259.0 130.5 1332.0 112.5 Q 1396.0 96.5 1524.0 36.5 Q 1746.0 -75.5 1828.0 -48.5 Q 1891.0 -29.5 1945.0 7.5 Q 1969.0 22.5 1944.0 23.5 Q 1725.0 23.5 1582.0 67.5 Q 1503.0 91.5 1405.0 131.5 Q 1371.0 147.5 1338.0 152.5 L 1306.0 156.5 Z" fill="lightgray"></path>
      </clipPath>
      <path clip-path="url(#make-me-a-hanzi-clip-19)" d="M 1118.0 118.5 L 1161.0 103.5 L 1256.0 134.5 L 1320.0 135.5 L 1378.0 120.5 L 1629.0 21.5 L 1766.0 -10.5 L 1824.0 -10.5 L 1948.0 15.5 " fill="none" id="make-me-a-hanzi-animation-19" stroke-dasharray="993 1986" stroke-linecap="round"></path>

</g>
</svg>
